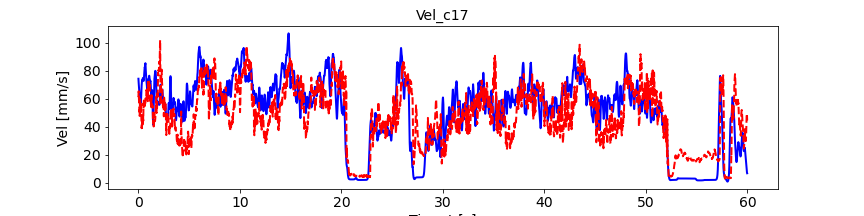

Source data for this figure (header and first rows):
, pred_vel, pred_vel_x, pred_vel_y, label_vel, label_vel_x, label_vel_y
0, 61.08, 45.43, -34.76, 74.22, 65.79, -28.97
1, 64.02, 48.33, -36.78, 72.73, 65.15, -26.78
2, 65.27, 50.48, -37.68, 71.69, 64.92, -24.61
3, 65.27, 50.92, -37.43, 71.08, 65.12, -22.39
4, 63.73, 51.05, -36.85, 70.24, 64.99, -20.18
5, 63.55, 51.67, -36.27, 69.14, 64.55, -17.91
6, 62.32, 50.17, -33.37, 67.75, 63.77, -15.52
7, 59.43, 47.54, -30.64, 66.83, 63.37, -13.32
8, 56.25, 46.41, -27.31, 66.36, 63.33, -11.24
9, 54.1, 43.68, -26.85, 65.58, 62.89, -9.52
10, 52.6, 40.29, -25.53, 64.45, 62.03, -8.103
11, 50.77, 36.39, -23.39, 63.73, 61.51, -7.115
12, 51.35, 36.2, -21.94, 63.4, 61.33, -6.526
13, 48.93, 34.87, -17.71, 63.45, 61.47, -6.318
14, 47.69, 37.64, -14.64, 63.51, 61.58, -6.433
15, 51.09, 39.75, -16.13, 63.59, 61.64, -6.873
16, 54.96, 41.88, -20.87, 63.54, 61.53, -7.361
17, 57.15, 42.72, -24.23, 63.37, 61.24, -7.911
18, 58.24, 42.51, -25.48, 63.06, 60.75, -8.539
19, 60, 42.71, -27.11, 62.55, 60.03, -9.052
20, 61.03, 41.14, -26.94, 61.82, 59.05, -9.467
21, 60.39, 41.52, -24.9, 61.08, 58.04, -9.671
22, 58.06, 42.27, -21.22, 60.3, 56.97, -9.67
23, 53.67, 40.97, -18.33, 59.53, 55.97, -9.182
24, 50.04, 38.45, -15.58, 58.72, 55.01, -8.192
25, 50.3, 38.43, -16.94, 57.87, 54.07, -6.671
26, 52.84, 40.52, -19.01, 57.28, 53.43, -4.713
27, 53.89, 40.13, -19.8, 56.95, 53.07, -2.26
28, 56.02, 41.61, -24.13, 56.96, 52.96, 0.3981
29, 56.1, 41.87, -27.49, 57.3, 53.1, 3.342
30, 55.7, 41.19, -30.26, 58, 53.49, 6.661
31, 55.3, 40.27, -31.27, 59.1, 54.17, 10
32, 53.17, 39.61, -29.34, 60.65, 55.15, 13.47
33, 50.88, 38.12, -26.36, 62.28, 56.15, 16.77
34, 47.31, 36.75, -22.51, 64.06, 57.2, 20.01
35, 44.7, 35.04, -19.49, 65.67, 58.16, 22.8
36, 42.09, 32.54, -14.52, 67.17, 59.08, 25.22
37, 39.97, 30.58, -10.34, 68.6, 59.96, 27.35
38, 38.91, 28.38, -7.619, 69.61, 60.54, 29
39, 39.42, 28.05, -7.035, 70.23, 60.82, 30.21
40, 39.99, 27.35, -6.358, 70.95, 61.25, 31.25
41, 39.14, 23.27, -2.192, 71.8, 61.83, 32.14
42, 39.9, 27.18, 0.08412, 72.81, 62.58, 32.91
43, 40.83, 29, -0.06737, 73.1, 62.93, 32.89
44, 41.61, 29.86, 0.001835, 72.71, 62.9, 32.08
45, 42.61, 31.16, 0.4754, 72.68, 63.31, 31.13
46, 43.42, 32.05, 1.143, 73.04, 64.19, 30.02
47, 42.72, 32.56, 1.687, 73.39, 65.14, 28.64
48, 42.3, 33.4, 2.242, 73.74, 66.19, 26.94
49, 41.5, 34.53, 3.61, 74.12, 67.39, 24.88
50, 42.56, 36.04, 4.113, 74.41, 68.44, 22.7
51, 43.59, 37.03, 4.009, 74.6, 69.39, 20.35
52, 43.39, 37.64, 4.19, 74.7, 70.13, 18.19
53, 45.66, 39.36, 4.321, 74.71, 70.68, 16.16
54, 46.8, 41.65, 3.464, 74.63, 71.06, 14.21
55, 47.2, 43.07, 0.7165, 74.34, 71.12, 12.61
56, 45.55, 43.21, -0.7862, 73.84, 70.88, 11.34
57, 44.16, 41.31, 0.374, 73.41, 70.61, 10.45
58, 48.82, 44.53, -2.968, 73.02, 70.31, 9.935
59, 55.04, 49.61, -9.336, 72.78, 70.08, 9.99
... 7,131 more rows
